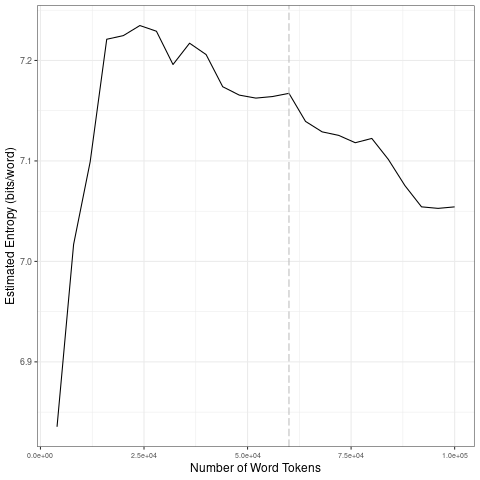

The table this chart was drawn from, first rows:
file, entropy.Corpus.Size, entropy.Entropy, sd.Corpus.Size, sd.SD
data/covid-clean/2020_by_es/2020-07-30_t…, 4000, 6.835, 20000, 0.162
data/covid-clean/2020_by_es/2020-07-30_t…, 8000, 7.017, 40000, 0.01603
data/covid-clean/2020_by_es/2020-07-30_t…, 12000, 7.099, 60000, 0.004393
data/covid-clean/2020_by_es/2020-07-30_t…, 16000, 7.221, 80000, 0.008033
data/covid-clean/2020_by_es/2020-07-30_t…, 20000, 7.225, 1e+05, 0.0211
data/covid-clean/2020_by_es/2020-07-30_t…, 24000, 7.235, 20000, 0.162
data/covid-clean/2020_by_es/2020-07-30_t…, 28000, 7.229, 40000, 0.01603
data/covid-clean/2020_by_es/2020-07-30_t…, 32000, 7.196, 60000, 0.004393
data/covid-clean/2020_by_es/2020-07-30_t…, 36000, 7.217, 80000, 0.008033
data/covid-clean/2020_by_es/2020-07-30_t…, 40000, 7.206, 1e+05, 0.0211
data/covid-clean/2020_by_es/2020-07-30_t…, 44000, 7.174, 20000, 0.162
data/covid-clean/2020_by_es/2020-07-30_t…, 48000, 7.166, 40000, 0.01603
data/covid-clean/2020_by_es/2020-07-30_t…, 52000, 7.163, 60000, 0.004393
data/covid-clean/2020_by_es/2020-07-30_t…, 56000, 7.164, 80000, 0.008033
data/covid-clean/2020_by_es/2020-07-30_t…, 60000, 7.167, 1e+05, 0.0211
data/covid-clean/2020_by_es/2020-07-30_t…, 64000, 7.139, 20000, 0.162
data/covid-clean/2020_by_es/2020-07-30_t…, 68000, 7.129, 40000, 0.01603
data/covid-clean/2020_by_es/2020-07-30_t…, 72000, 7.125, 60000, 0.004393
data/covid-clean/2020_by_es/2020-07-30_t…, 76000, 7.118, 80000, 0.008033
data/covid-clean/2020_by_es/2020-07-30_t…, 80000, 7.122, 1e+05, 0.0211
data/covid-clean/2020_by_es/2020-07-30_t…, 84000, 7.101, 20000, 0.162
data/covid-clean/2020_by_es/2020-07-30_t…, 88000, 7.075, 40000, 0.01603
data/covid-clean/2020_by_es/2020-07-30_t…, 92000, 7.054, 60000, 0.004393
data/covid-clean/2020_by_es/2020-07-30_t…, 96000, 7.053, 80000, 0.008033
data/covid-clean/2020_by_es/2020-07-30_t…, 1e+05, 7.054, 1e+05, 0.0211
